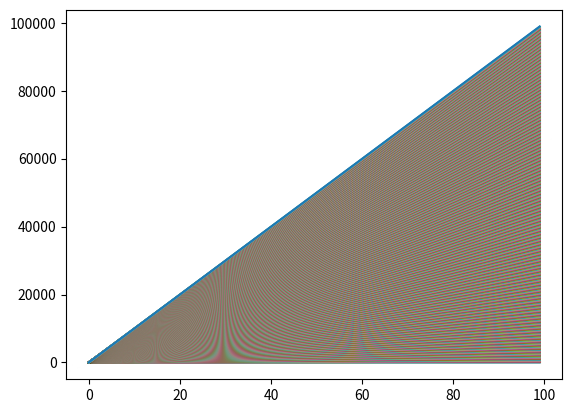

Here is the Python script that generated this plot:
import numpy as np
import matplotlib.pyplot as plt
import matplotlib.animation as animation

fig, ax = plt.subplots()

beta = 12
x = np.arange(0, 100, 1)
(line,) = ax.plot(x, np.sin(x))


def init():  # only required for blitting to give a clean slate.
    line.set_ydata([np.nan] * len(x))
    return (line,)


def animate(i):
    line.set_ydata(np.sin(x + i / 100))  # update the data.
    return (line,)


# ani = animation.FuncAnimation(
#     fig, animate, init_func=init, interval=2, blit=True, save_count=50
# )
# To save the animation, use e.g.
#
# ani.save("movie.mp4")
#
# or
#
# writer = animation.FFMpegWriter(
# [redacted]
# ani.save("movie.mp4", writer=writer)


for delta in range(1000):
    y = list(map(lambda x: x * delta + beta, x))
    ax.plot(x, y)
#     line.set_ydata(y)
#     plt.show()

plt.show()
